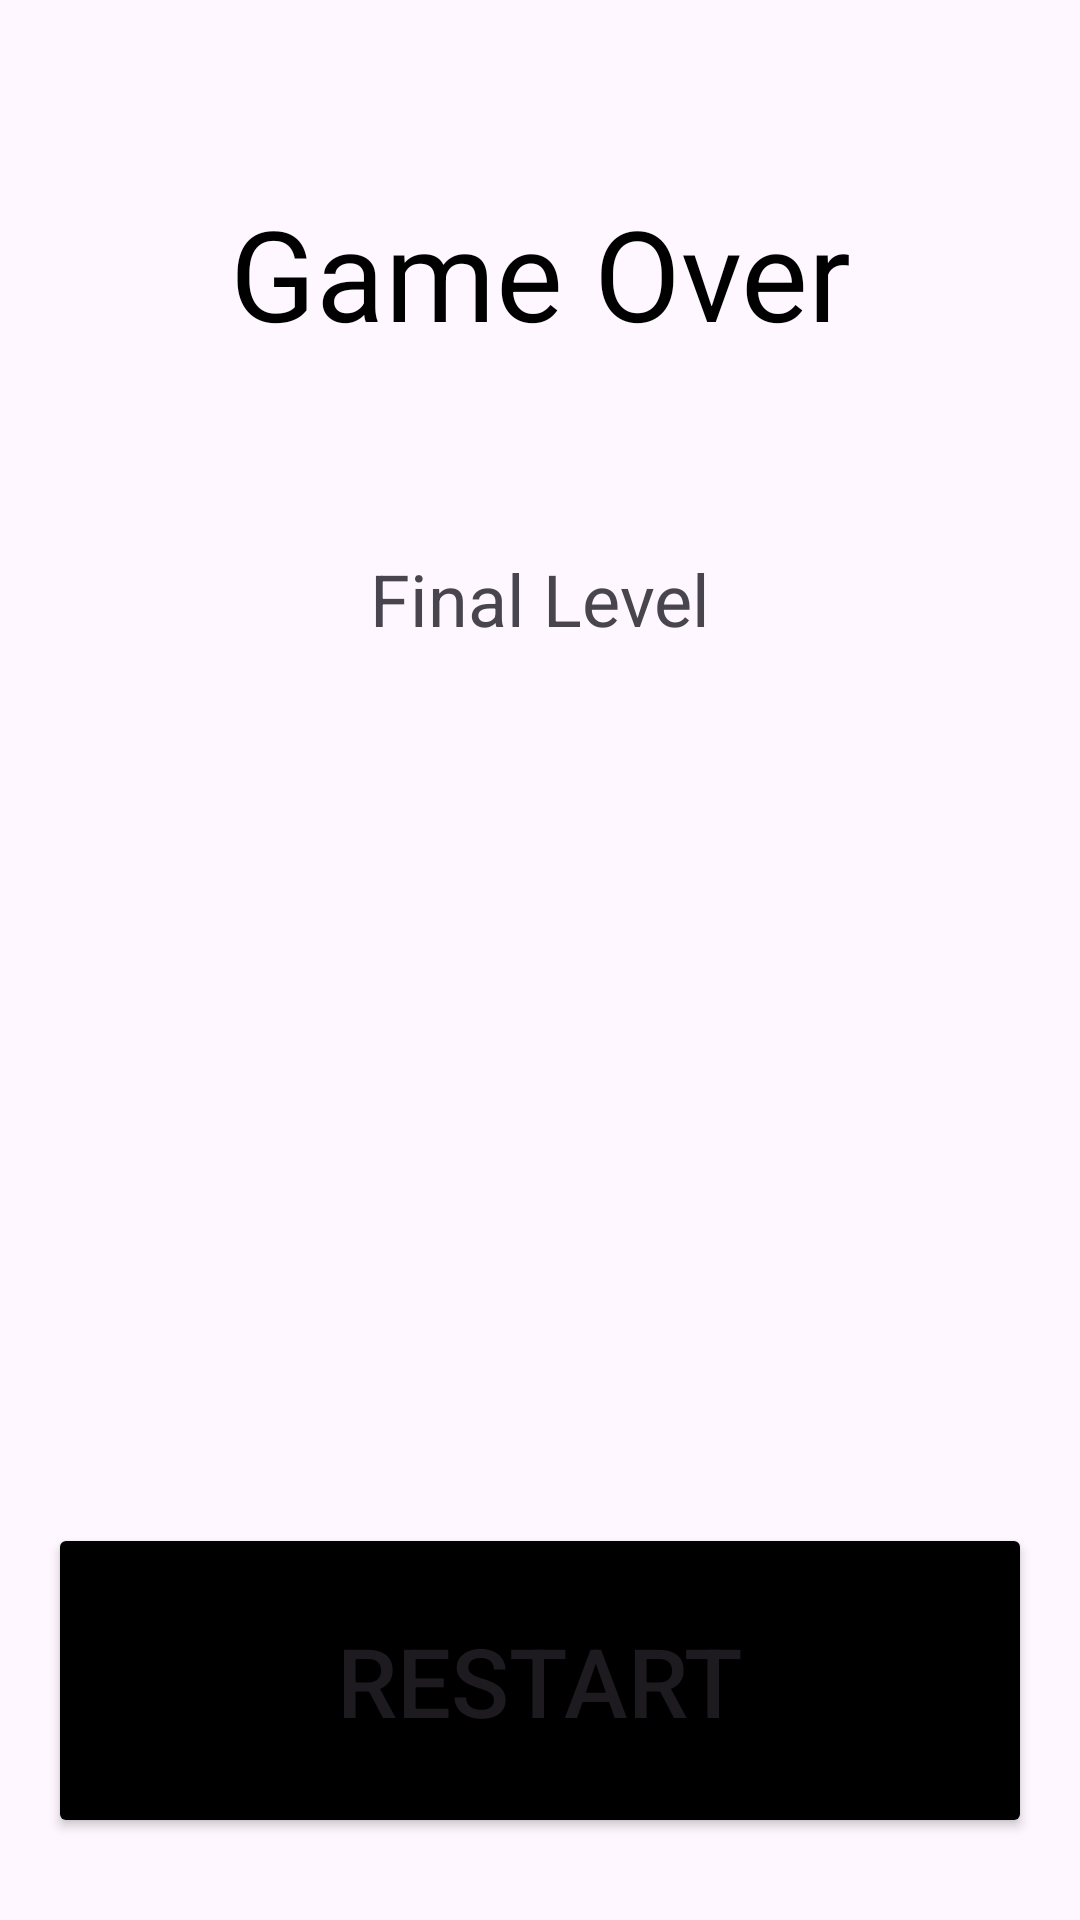

This screen was rendered from an Android layout file. Write that file and the resources it references.
<!-- AndroidManifest.xml: application theme Theme.LabAndriodDemo -->
<!-- res/layout/activity_game_over_screen.xml -->
<?xml version="1.0" encoding="utf-8"?>
<androidx.constraintlayout.widget.ConstraintLayout xmlns:android="http://schemas.android.com/apk/res/android"
    xmlns:app="http://schemas.android.com/apk/res-auto"
    xmlns:tools="http://schemas.android.com/tools"
    android:id="@+id/main"
    android:layout_width="match_parent"
    android:layout_height="match_parent"
    tools:context=".GameOverScreenActivity">
    <TextView
        android:layout_width="match_parent"
        android:layout_height="150dip"
        android:id="@+id/gameOverTextView"
        android:textSize="42sp"
        android:text="@string/game_over"
        android:gravity="center"
        android:layout_margin="16dip"
        app:layout_constraintTop_toTopOf="parent"
        app:layout_constraintEnd_toEndOf="parent"
        android:layout_marginBottom="24dip"
        android:textColor="@color/black"
        />
    <TextView
        android:layout_width="match_parent"
        android:layout_height="55dp"
        android:id="@+id/finalLevelTextView"
        android:text="@string/final_levelGO"
        app:layout_constraintTop_toBottomOf="@id/gameOverTextView"
        android:layout_margin="6dp"
        app:layout_constraintStart_toStartOf="parent"
        app:layout_constraintEnd_toEndOf="parent"
        android:textSize="24sp"
        android:gravity="center"
        />

    <Button
        android:id="@+id/RestartButton"
        android:layout_width="match_parent"
        android:layout_height="105dp"
        android:layout_margin="16dp"
        android:backgroundTint="@color/black"
        android:text="@string/restartGO"
        android:textSize="32sp"
        app:layout_constraintBottom_toBottomOf="parent"
        app:layout_constraintEnd_toEndOf="parent"
        app:layout_constraintStart_toStartOf="parent"
        app:layout_constraintTop_toBottomOf="@id/finalLevelTextView"
        app:layout_constraintVertical_bias="0.959" />
</androidx.constraintlayout.widget.ConstraintLayout>
<!-- resources referenced by this layout -->
<resources>
  <color name="black">#FF000000</color>
  <string name="final_levelGO">Final Level</string>
  <string name="game_over">Game Over</string>
  <string name="restartGO">Restart</string>
  <style name="Theme.LabAndriodDemo" parent="Base.Theme.LabAndriodDemo" />
  <style name="Base.Theme.LabAndriodDemo" parent="Theme.Material3.DayNight.NoActionBar">
          
          
      </style>
</resources>
